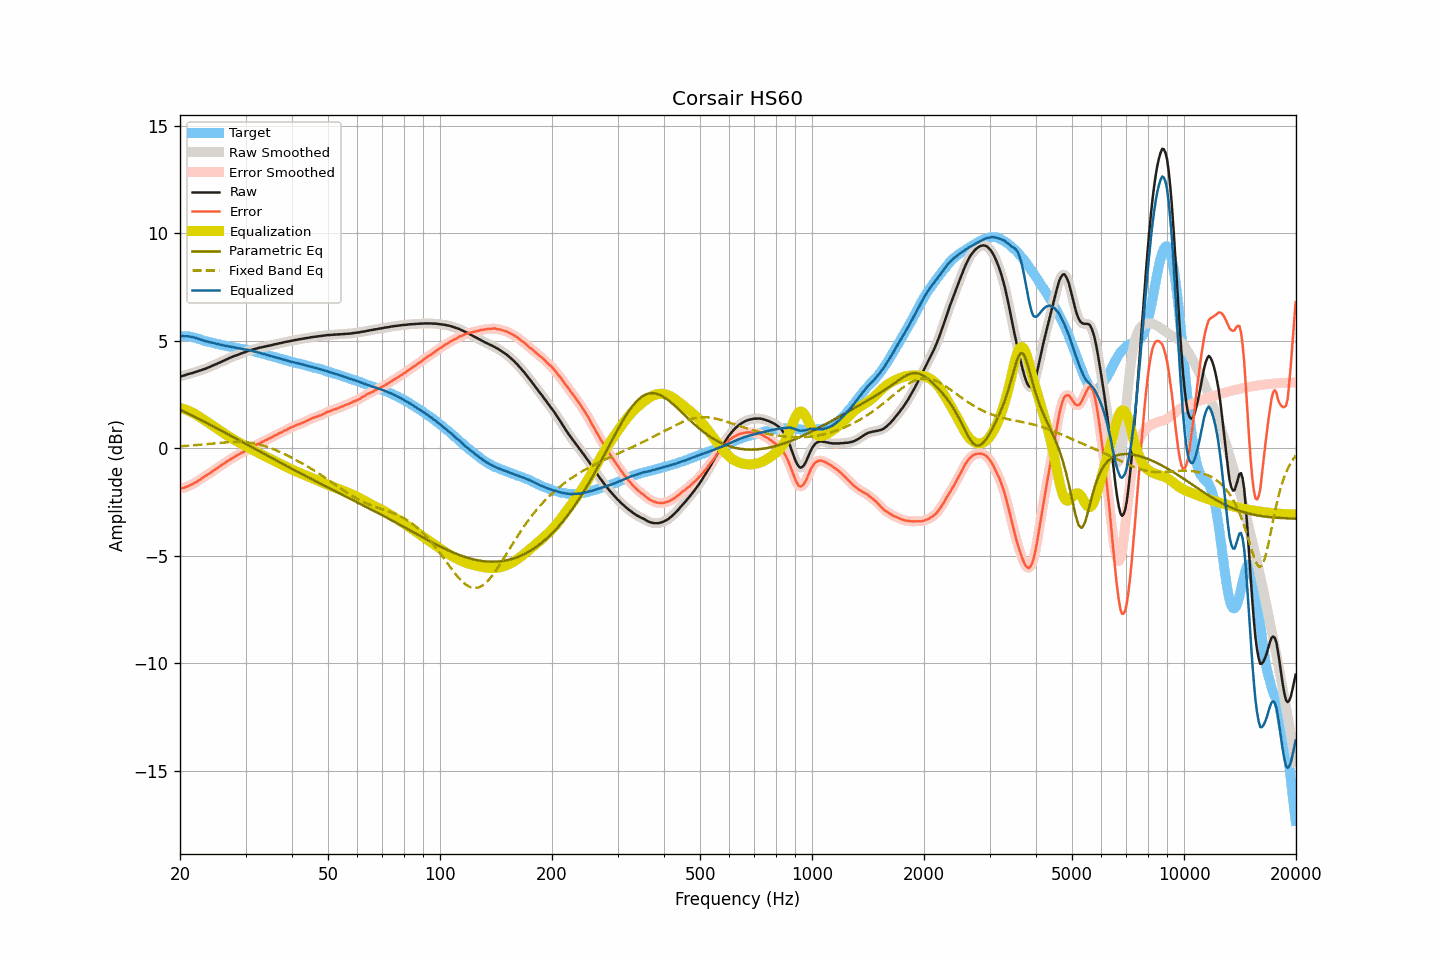

The file beside this chart, header and first rows:
frequency, raw, smoothed, error, error_smoothed, equalization, parametric_eq, fixed_band_eq, equalized_raw, equalized_smoothed, target
20.00, 3.34, 3.34, -1.88, -1.88, 1.88, 1.80, 0.10, 5.22, 5.22, 5.22
20.20, 3.36, 3.36, -1.86, -1.86, 1.86, 1.76, 0.10, 5.22, 5.22, 5.22
20.40, 3.38, 3.38, -1.84, -1.84, 1.84, 1.73, 0.11, 5.22, 5.22, 5.22
20.61, 3.40, 3.40, -1.82, -1.81, 1.81, 1.69, 0.11, 5.22, 5.22, 5.22
20.81, 3.43, 3.43, -1.79, -1.79, 1.79, 1.66, 0.12, 5.22, 5.22, 5.22
21.02, 3.45, 3.45, -1.77, -1.76, 1.76, 1.62, 0.12, 5.21, 5.21, 5.22
21.23, 3.47, 3.47, -1.72, -1.73, 1.73, 1.58, 0.13, 5.20, 5.20, 5.20
21.44, 3.49, 3.49, -1.69, -1.69, 1.69, 1.55, 0.13, 5.18, 5.18, 5.19
21.66, 3.51, 3.51, -1.65, -1.65, 1.65, 1.51, 0.14, 5.16, 5.17, 5.17
21.87, 3.54, 3.54, -1.60, -1.61, 1.61, 1.47, 0.15, 5.15, 5.15, 5.14
22.09, 3.56, 3.56, -1.57, -1.57, 1.57, 1.43, 0.15, 5.13, 5.13, 5.13
22.31, 3.58, 3.58, -1.52, -1.52, 1.52, 1.40, 0.16, 5.10, 5.10, 5.10
22.54, 3.61, 3.61, -1.47, -1.48, 1.47, 1.36, 0.17, 5.08, 5.08, 5.08
22.76, 3.63, 3.63, -1.43, -1.42, 1.42, 1.32, 0.17, 5.06, 5.06, 5.06
22.99, 3.66, 3.66, -1.37, -1.37, 1.37, 1.28, 0.18, 5.04, 5.03, 5.03
23.22, 3.68, 3.68, -1.32, -1.32, 1.33, 1.24, 0.19, 5.01, 5.01, 5.00
23.45, 3.71, 3.71, -1.27, -1.27, 1.28, 1.21, 0.19, 4.99, 4.99, 4.98
23.69, 3.74, 3.74, -1.23, -1.23, 1.23, 1.17, 0.20, 4.97, 4.97, 4.97
23.92, 3.77, 3.77, -1.18, -1.18, 1.18, 1.13, 0.21, 4.95, 4.95, 4.95
24.16, 3.80, 3.80, -1.14, -1.13, 1.13, 1.09, 0.21, 4.93, 4.93, 4.94
24.40, 3.84, 3.84, -1.07, -1.08, 1.08, 1.05, 0.22, 4.92, 4.92, 4.92
24.65, 3.87, 3.87, -1.02, -1.03, 1.03, 1.01, 0.23, 4.90, 4.90, 4.90
24.89, 3.90, 3.90, -0.97, -0.97, 0.98, 0.97, 0.24, 4.88, 4.88, 4.87
25.14, 3.93, 3.93, -0.93, -0.93, 0.92, 0.93, 0.24, 4.86, 4.86, 4.86
25.39, 3.97, 3.97, -0.87, -0.88, 0.87, 0.89, 0.25, 4.85, 4.84, 4.84
25.65, 4.00, 4.00, -0.83, -0.82, 0.82, 0.85, 0.26, 4.82, 4.83, 4.83
25.91, 4.04, 4.04, -0.76, -0.77, 0.77, 0.81, 0.26, 4.81, 4.81, 4.80
26.16, 4.07, 4.07, -0.72, -0.72, 0.72, 0.77, 0.27, 4.79, 4.79, 4.79
26.43, 4.10, 4.10, -0.68, -0.67, 0.67, 0.73, 0.28, 4.77, 4.77, 4.78
26.69, 4.14, 4.14, -0.62, -0.62, 0.62, 0.69, 0.28, 4.76, 4.76, 4.76
26.96, 4.17, 4.17, -0.58, -0.57, 0.57, 0.65, 0.29, 4.74, 4.75, 4.75
27.23, 4.21, 4.21, -0.52, -0.52, 0.53, 0.61, 0.29, 4.74, 4.73, 4.73
27.50, 4.24, 4.24, -0.48, -0.48, 0.48, 0.57, 0.30, 4.72, 4.72, 4.72
27.77, 4.27, 4.27, -0.43, -0.43, 0.43, 0.53, 0.30, 4.71, 4.71, 4.70
28.05, 4.30, 4.30, -0.39, -0.39, 0.39, 0.49, 0.30, 4.69, 4.69, 4.69
28.33, 4.32, 4.32, -0.35, -0.35, 0.35, 0.45, 0.30, 4.67, 4.67, 4.67
28.62, 4.35, 4.35, -0.31, -0.30, 0.30, 0.41, 0.30, 4.66, 4.66, 4.66
28.90, 4.38, 4.38, -0.26, -0.26, 0.26, 0.37, 0.30, 4.65, 4.64, 4.65
29.19, 4.41, 4.41, -0.21, -0.22, 0.22, 0.33, 0.30, 4.63, 4.63, 4.62
29.48, 4.44, 4.44, -0.18, -0.18, 0.18, 0.29, 0.30, 4.62, 4.62, 4.62
29.78, 4.46, 4.46, -0.15, -0.14, 0.14, 0.25, 0.29, 4.60, 4.60, 4.61
30.08, 4.49, 4.49, -0.11, -0.11, 0.10, 0.21, 0.29, 4.59, 4.59, 4.60
30.38, 4.52, 4.52, -0.06, -0.06, 0.06, 0.17, 0.28, 4.58, 4.58, 4.58
30.68, 4.55, 4.55, -0.01, -0.01, 0.02, 0.12, 0.27, 4.57, 4.57, 4.56
30.99, 4.57, 4.57, 0.03, 0.03, -0.02, 0.08, 0.26, 4.55, 4.55, 4.54
31.30, 4.59, 4.59, 0.06, 0.06, -0.06, 0.04, 0.25, 4.53, 4.53, 4.53
31.61, 4.61, 4.61, 0.09, 0.10, -0.10, 0.00, 0.24, 4.51, 4.51, 4.52
31.93, 4.63, 4.63, 0.13, 0.14, -0.14, -0.04, 0.22, 4.49, 4.49, 4.50
32.24, 4.65, 4.65, 0.19, 0.18, -0.18, -0.08, 0.20, 4.47, 4.47, 4.46
32.57, 4.67, 4.67, 0.22, 0.22, -0.22, -0.12, 0.19, 4.45, 4.45, 4.45
32.89, 4.69, 4.69, 0.25, 0.26, -0.26, -0.16, 0.17, 4.44, 4.43, 4.44
33.22, 4.70, 4.71, 0.30, 0.29, -0.29, -0.20, 0.15, 4.41, 4.41, 4.41
33.55, 4.72, 4.72, 0.33, 0.33, -0.33, -0.24, 0.12, 4.39, 4.39, 4.39
33.89, 4.74, 4.74, 0.37, 0.37, -0.37, -0.28, 0.10, 4.37, 4.37, 4.37
34.23, 4.75, 4.75, 0.40, 0.41, -0.41, -0.32, 0.08, 4.34, 4.35, 4.35
34.57, 4.77, 4.77, 0.45, 0.44, -0.44, -0.36, 0.05, 4.33, 4.32, 4.32
34.92, 4.78, 4.78, 0.48, 0.48, -0.48, -0.40, 0.02, 4.30, 4.30, 4.30
35.27, 4.80, 4.80, 0.51, 0.52, -0.52, -0.44, -0.01, 4.28, 4.28, 4.29
35.62, 4.82, 4.82, 0.56, 0.56, -0.56, -0.49, -0.03, 4.26, 4.26, 4.26
35.97, 4.84, 4.84, 0.60, 0.59, -0.59, -0.53, -0.07, 4.25, 4.24, 4.24
... 635 more rows
